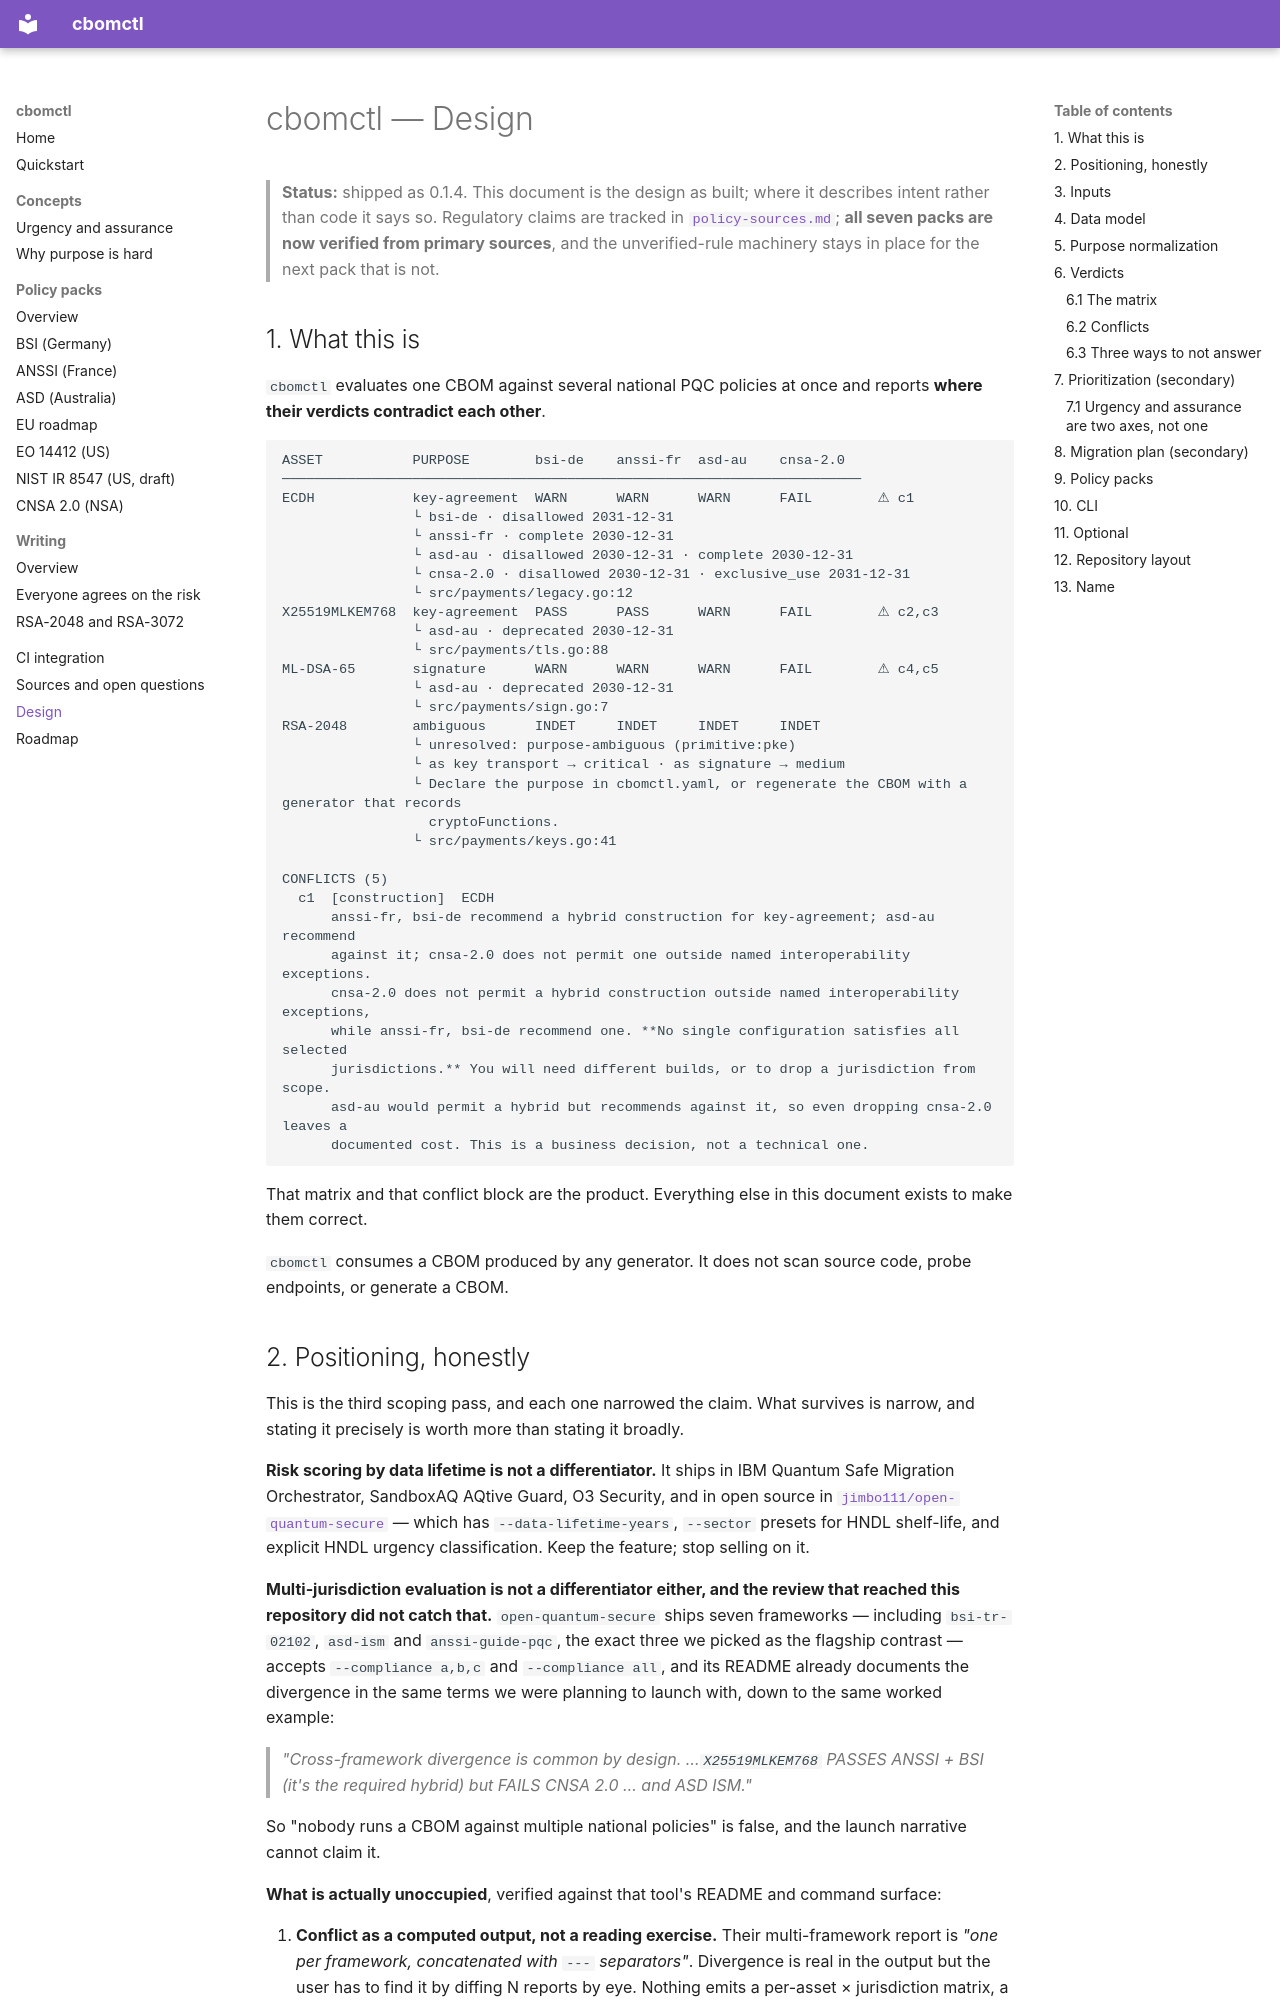

repository: lvlrSajjad/cbomctl · page: DESIGN/index.html · generator: mkdocs

# cbomctl — Design

> **Status:** shipped as 0.1.4. This document is the design as built;
> where it describes intent rather than code it says so. Regulatory claims
> are tracked in [`policy-sources.md`](policy-sources.md); **all seven packs
> are now verified from primary sources**, and the unverified-rule machinery
> stays in place for the next pack that is not.

## 1. What this is

`cbomctl` evaluates one CBOM against several national PQC policies at once and
reports **where their verdicts contradict each other**.

<!-- cbomctl: verdict tests/fixtures/conflict-hybrid.json -j bsi-de,anssi-fr,asd-au,cnsa-2.0 | head -30 -->
```
ASSET           PURPOSE        bsi-de    anssi-fr  asd-au    cnsa-2.0
───────────────────────────────────────────────────────────────────────
ECDH            key-agreement  WARN      WARN      WARN      FAIL        ⚠ c1
                └ bsi-de · disallowed 2031-12-31
                └ anssi-fr · complete 2030-12-31
                └ asd-au · disallowed 2030-12-31 · complete 2030-12-31
                └ cnsa-2.0 · disallowed 2030-12-31 · exclusive_use 2031-12-31
                └ src/payments/legacy.go:12
X25519MLKEM768  key-agreement  PASS      PASS      WARN      FAIL        ⚠ c2,c3
                └ asd-au · deprecated 2030-12-31
                └ src/payments/tls.go:88
ML-DSA-65       signature      WARN      WARN      WARN      FAIL        ⚠ c4,c5
                └ asd-au · deprecated 2030-12-31
                └ src/payments/sign.go:7
RSA-2048        ambiguous      INDET     INDET     INDET     INDET
                └ unresolved: purpose-ambiguous (primitive:pke)
                └ as key transport → critical · as signature → medium
                └ Declare the purpose in cbomctl.yaml, or regenerate the CBOM with a generator that records
                  cryptoFunctions.
                └ src/payments/keys.go:41

CONFLICTS (5)
  c1  [construction]  ECDH
      anssi-fr, bsi-de recommend a hybrid construction for key-agreement; asd-au recommend
      against it; cnsa-2.0 does not permit one outside named interoperability exceptions.
      cnsa-2.0 does not permit a hybrid construction outside named interoperability exceptions,
      while anssi-fr, bsi-de recommend one. **No single configuration satisfies all selected
      jurisdictions.** You will need different builds, or to drop a jurisdiction from scope.
      asd-au would permit a hybrid but recommends against it, so even dropping cnsa-2.0 leaves a
      documented cost. This is a business decision, not a technical one.
```

That matrix and that conflict block are the product. Everything else in this
document exists to make them correct.

`cbomctl` consumes a CBOM produced by any generator. It does not scan source
code, probe endpoints, or generate a CBOM.
